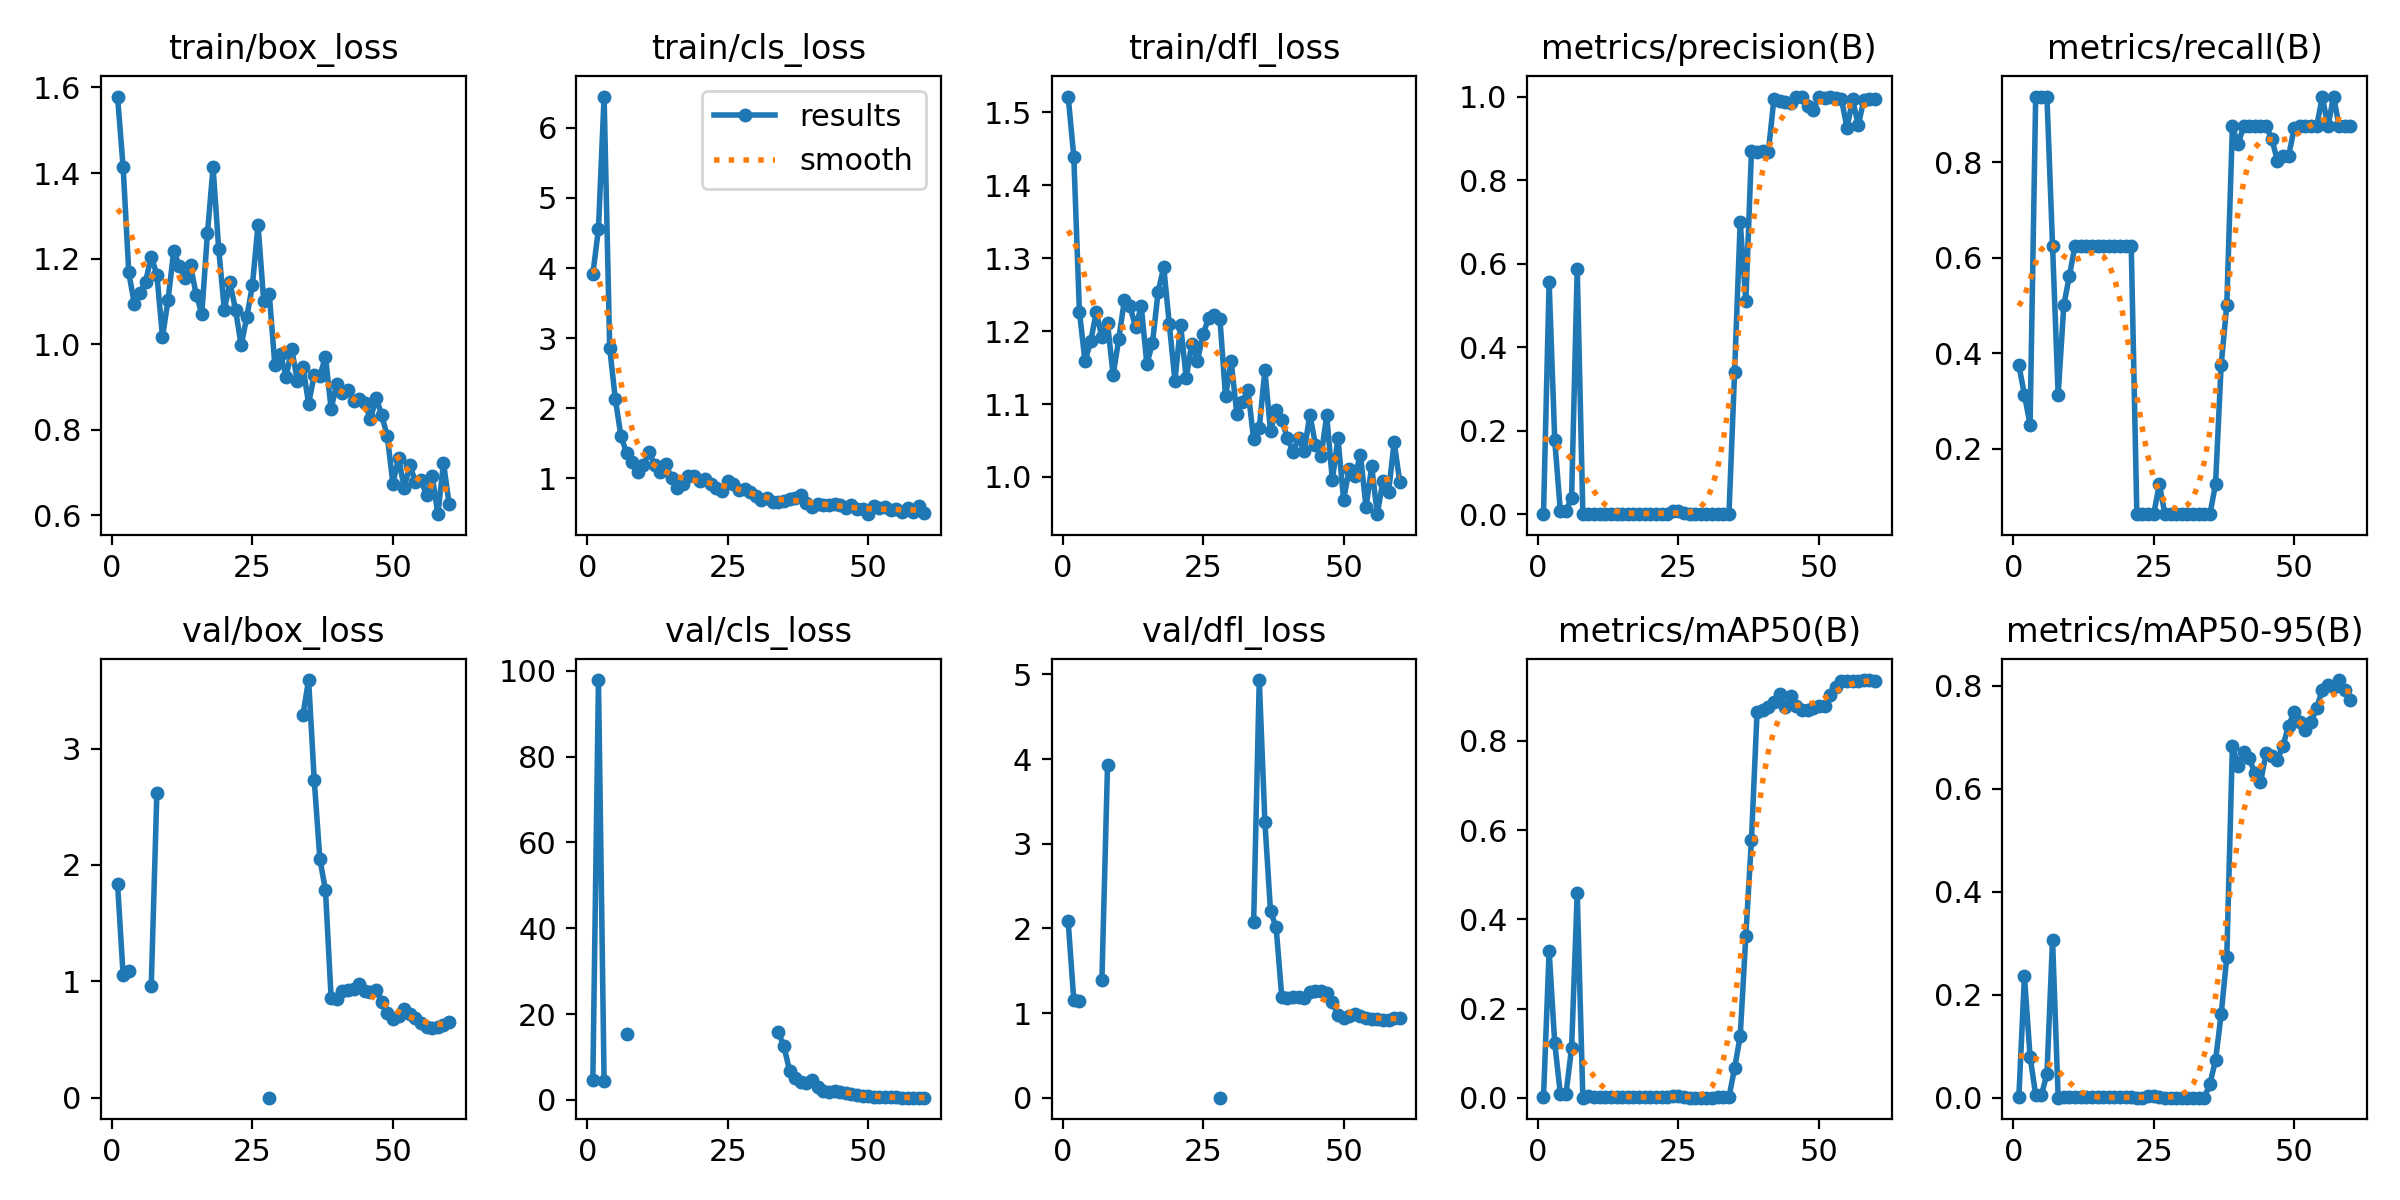

The data file committed next to this chart (first rows):
epoch, train/box_loss, train/cls_loss, train/dfl_loss, metrics/precision(B), metrics/recall(B), metrics/mAP50(B), metrics/mAP50-95(B), val/box_loss, val/cls_loss, val/dfl_loss, lr/pg0, lr/pg1, lr/pg2
1, 1.579, 3.912, 1.521, 0.00125, 0.375, 0.00108, 0.00053, 1.84, 4.552, 2.082, 6e-05, 6e-05, 6e-05
2, 1.413, 4.561, 1.439, 0.5556, 0.3125, 0.3297, 0.236, 1.052, 97.82, 1.152, 0.0001377, 0.0001377, 0.0001377
3, 1.168, 6.448, 1.227, 0.1779, 0.25, 0.1225, 0.07998, 1.085, 4.296, 1.141, 0.0002127, 0.0002127, 0.0002127
4, 1.093, 2.856, 1.158, 0.00774, 0.9375, 0.00857, 0.00523, nan, nan, nan, 0.0002852, 0.0002852, 0.0002852
5, 1.119, 2.129, 1.186, 0.00851, 0.9375, 0.00952, 0.00476, nan, nan, nan, 0.0003549, 0.0003549, 0.0003549
6, 1.147, 1.601, 1.226, 0.04028, 0.9375, 0.1118, 0.04558, nan, nan, nan, 0.000422, 0.000422, 0.000422
7, 1.205, 1.364, 1.192, 0.5882, 0.625, 0.4587, 0.3069, 0.9621, 15.39, 1.386, 0.0004865, 0.0004865, 0.0004865
8, 1.163, 1.23, 1.211, 0.00127, 0.3125, 0.00079, 0.00039, 2.62, inf, 3.924, 0.0005484, 0.0005484, 0.0005484
9, 1.017, 1.095, 1.14, 0.00184, 0.5, 0.00504, 0.00146, nan, nan, nan, 0.0006076, 0.0006076, 0.0006076
10, 1.104, 1.182, 1.189, 0.00226, 0.5625, 0.00207, 0.00055, nan, nan, nan, 0.0006642, 0.0006642, 0.0006642
11, 1.218, 1.37, 1.242, 0.00211, 0.625, 0.00196, 0.00049, nan, nan, nan, 0.0007181, 0.0007181, 0.0007181
12, 1.183, 1.19, 1.234, 0.00211, 0.625, 0.00196, 0.00049, nan, nan, nan, 0.0007694, 0.0007694, 0.0007694
13, 1.156, 1.084, 1.205, 0.00211, 0.625, 0.00196, 0.00049, nan, nan, nan, 0.000818, 0.000818, 0.000818
14, 1.184, 1.196, 1.234, 0.00211, 0.625, 0.00196, 0.00049, nan, nan, nan, 0.000864, 0.000864, 0.000864
15, 1.115, 1.003, 1.155, 0.00211, 0.625, 0.00196, 0.00049, nan, nan, nan, 0.0009074, 0.0009074, 0.0009074
16, 1.072, 0.8538, 1.183, 0.00211, 0.625, 0.00196, 0.00049, nan, nan, nan, 0.0009482, 0.0009482, 0.0009482
17, 1.26, 0.9122, 1.254, 0.00211, 0.625, 0.00196, 0.00049, nan, nan, nan, 0.0009862, 0.0009862, 0.0009862
18, 1.413, 1.035, 1.288, 0.00211, 0.625, 0.00196, 0.00049, nan, nan, nan, 0.001022, 0.001022, 0.001022
19, 1.223, 1.029, 1.209, 0.00211, 0.625, 0.00196, 0.00049, nan, nan, nan, 0.001055, 0.001055, 0.001055
20, 1.081, 0.9537, 1.132, 0.00211, 0.625, 0.00196, 0.00049, nan, nan, nan, 0.001085, 0.001085, 0.001085
21, 1.145, 0.9951, 1.209, 0.00211, 0.625, 0.00196, 0.00049, nan, nan, nan, 0.001112, 0.001112, 0.001112
22, 1.08, 0.9159, 1.136, 0.00119, 0.0625, 0.00087, 9e-05, nan, nan, nan, 0.001137, 0.001137, 0.001137
23, 0.9977, 0.8566, 1.183, 0.00119, 0.0625, 0.00087, 9e-05, nan, nan, nan, 0.001159, 0.001159, 0.001159
24, 1.063, 0.8175, 1.159, 0.00758, 0.0625, 0.00498, 0.00249, nan, nan, nan, 0.001179, 0.001179, 0.001179
25, 1.138, 0.9556, 1.196, 0.00758, 0.0625, 0.00498, 0.00249, nan, nan, nan, 0.001196, 0.001196, 0.001196
26, 1.28, 0.92, 1.218, 0.0034, 0.125, 0.00241, 0.00103, nan, nan, nan, 0.001175, 0.001175, 0.001175
27, 1.102, 0.8308, 1.222, 0.00098, 0.0625, 0.00063, 0.00038, nan, nan, nan, 0.001142, 0.001142, 0.001142
28, 1.117, 0.8524, 1.217, 0.00098, 0.0625, 0.00063, 0.00038, 0, nan, 0, 0.001109, 0.001109, 0.001109
29, 0.9505, 0.8035, 1.11, 0.00066, 0.0625, 0.00043, 9e-05, nan, nan, nan, 0.001076, 0.001076, 0.001076
30, 0.9762, 0.7397, 1.159, 0.00066, 0.0625, 0.00043, 9e-05, nan, nan, nan, 0.001043, 0.001043, 0.001043
31, 0.9242, 0.6847, 1.087, 0.00066, 0.0625, 0.00043, 9e-05, nan, nan, nan, 0.00101, 0.00101, 0.00101
32, 0.9892, 0.7166, 1.103, 0.00152, 0.0625, 0.00113, 0.00023, nan, nan, nan, 0.000977, 0.000977, 0.000977
33, 0.9131, 0.6551, 1.119, 0.00152, 0.0625, 0.00113, 0.00023, nan, nan, nan, 0.000944, 0.000944, 0.000944
34, 0.9463, 0.6665, 1.052, 0.00152, 0.0625, 0.00113, 0.00023, 3.293, 15.78, 2.075, 0.000911, 0.000911, 0.000911
35, 0.8612, 0.6776, 1.067, 0.3406, 0.0625, 0.06691, 0.02676, 3.59, 12.46, 4.933, 0.000878, 0.000878, 0.000878
36, 0.9281, 0.704, 1.146, 0.7007, 0.125, 0.1381, 0.07282, 2.728, 6.81, 3.259, 0.000845, 0.000845, 0.000845
37, 0.925, 0.7151, 1.063, 0.5098, 0.375, 0.3634, 0.1619, 2.053, 5.17, 2.201, 0.000812, 0.000812, 0.000812
38, 0.9711, 0.7553, 1.092, 0.8685, 0.5, 0.5787, 0.2731, 1.783, 4.174, 2.014, 0.000779, 0.000779, 0.000779
39, 0.8495, 0.6508, 1.078, 0.8675, 0.875, 0.8654, 0.6837, 0.8595, 3.895, 1.193, 0.000746, 0.000746, 0.000746
40, 0.9062, 0.5957, 1.053, 0.87, 0.8374, 0.8698, 0.6445, 0.8442, 4.677, 1.172, 0.000713, 0.000713, 0.000713
41, 0.8853, 0.6258, 1.034, 0.8668, 0.875, 0.8758, 0.6723, 0.9183, 3.029, 1.194, 0.00068, 0.00068, 0.00068
42, 0.8936, 0.6113, 1.053, 0.9943, 0.875, 0.8879, 0.6593, 0.9285, 2.173, 1.184, 0.000647, 0.000647, 0.000647
43, 0.8677, 0.6179, 1.035, 0.9884, 0.875, 0.9045, 0.6299, 0.9339, 1.903, 1.177, 0.000614, 0.000614, 0.000614
44, 0.8728, 0.6318, 1.086, 0.9868, 0.875, 0.8759, 0.6132, 0.9771, 2.052, 1.243, 0.000581, 0.000581, 0.000581
45, 0.8631, 0.6203, 1.044, 0.9847, 0.875, 0.8998, 0.6688, 0.9133, 1.938, 1.255, 0.000548, 0.000548, 0.000548
46, 0.8244, 0.5775, 1.028, 1, 0.8493, 0.8795, 0.6637, 0.9075, 1.613, 1.265, 0.000515, 0.000515, 0.000515
47, 0.8753, 0.6149, 1.084, 1, 0.8035, 0.8699, 0.6564, 0.9293, 1.443, 1.24, 0.000482, 0.000482, 0.000482
48, 0.8345, 0.5551, 0.996, 0.9779, 0.8125, 0.8696, 0.6837, 0.8259, 1.2, 1.131, 0.000449, 0.000449, 0.000449
49, 0.7856, 0.5578, 1.053, 0.9678, 0.8125, 0.8731, 0.7229, 0.728, 1.005, 0.9727, 0.000416, 0.000416, 0.000416
50, 0.6736, 0.4866, 0.9691, 1, 0.8715, 0.8777, 0.7491, 0.6801, 0.8584, 0.9401, 0.000383, 0.000383, 0.000383
51, 0.7355, 0.5983, 1.01, 0.9956, 0.875, 0.879, 0.7302, 0.6993, 0.7442, 0.961, 0.00035, 0.00035, 0.00035
52, 0.6639, 0.5714, 1.001, 0.9996, 0.875, 0.9028, 0.7145, 0.7587, 0.6983, 0.9889, 0.000317, 0.000317, 0.000317
53, 0.7176, 0.5821, 1.03, 0.9974, 0.875, 0.9205, 0.7296, 0.7194, 0.6317, 0.9614, 0.000284, 0.000284, 0.000284
54, 0.6791, 0.547, 0.9585, 0.9946, 0.875, 0.9344, 0.7571, 0.6819, 0.5987, 0.9434, 0.000251, 0.000251, 0.000251
55, 0.6829, 0.5595, 1.014, 0.9251, 0.9375, 0.9347, 0.7922, 0.643, 0.5456, 0.9349, 0.000218, 0.000218, 0.000218
56, 0.6467, 0.5139, 0.949, 0.993, 0.875, 0.9348, 0.8015, 0.6055, 0.5214, 0.9262, 0.000185, 0.000185, 0.000185
57, 0.6913, 0.57, 0.9947, 0.9309, 0.9375, 0.9355, 0.7984, 0.5985, 0.5086, 0.9167, 0.000152, 0.000152, 0.000152
58, 0.6031, 0.5182, 0.9793, 0.9926, 0.875, 0.9359, 0.8113, 0.607, 0.5042, 0.9213, 0.000119, 0.000119, 0.000119
59, 0.7229, 0.5984, 1.048, 0.9934, 0.875, 0.9366, 0.7915, 0.6289, 0.5256, 0.9363, 8.6e-05, 8.6e-05, 8.6e-05
60, 0.6262, 0.5062, 0.9931, 0.9938, 0.875, 0.9343, 0.7717, 0.6465, 0.5327, 0.9459, 5.3e-05, 5.3e-05, 5.3e-05
